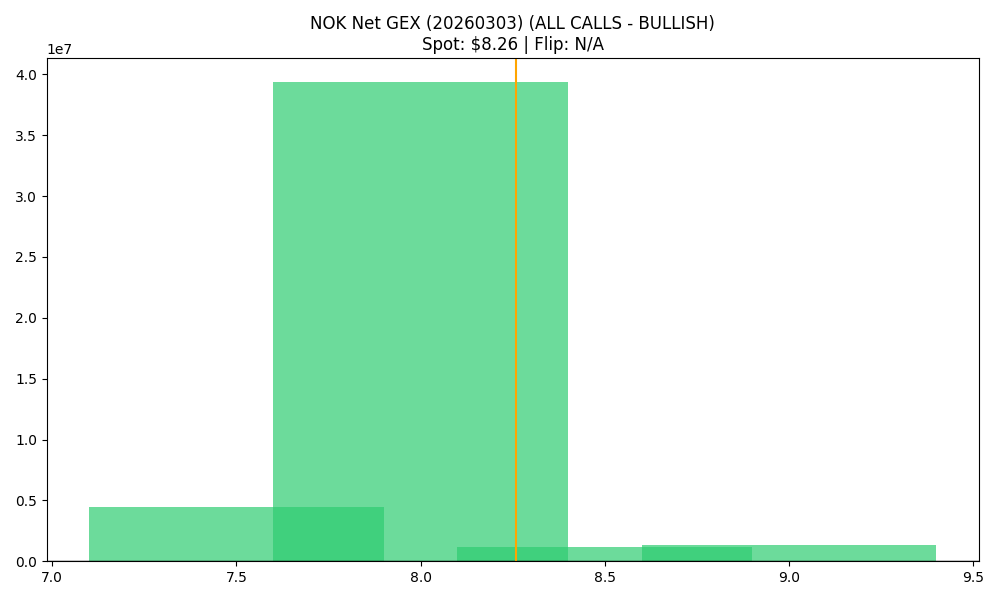

Data behind this chart, as committed beside it:
strike, call_gex, put_gex, call_dex, put_dex, net_greek_delta, net_gex
7.5, 7389377, 2971012, 7370974, -2118631, 0.3199, 4418365
8.0, 39880128, 512583, 27311014, -666876, 0.3614, 39367545
8.5, 1165749, 755.8, 862990, -1784, 0.2406, 1164993
9.0, 1328790, 4446, 1140758, -15812, 0.1844, 1324343
